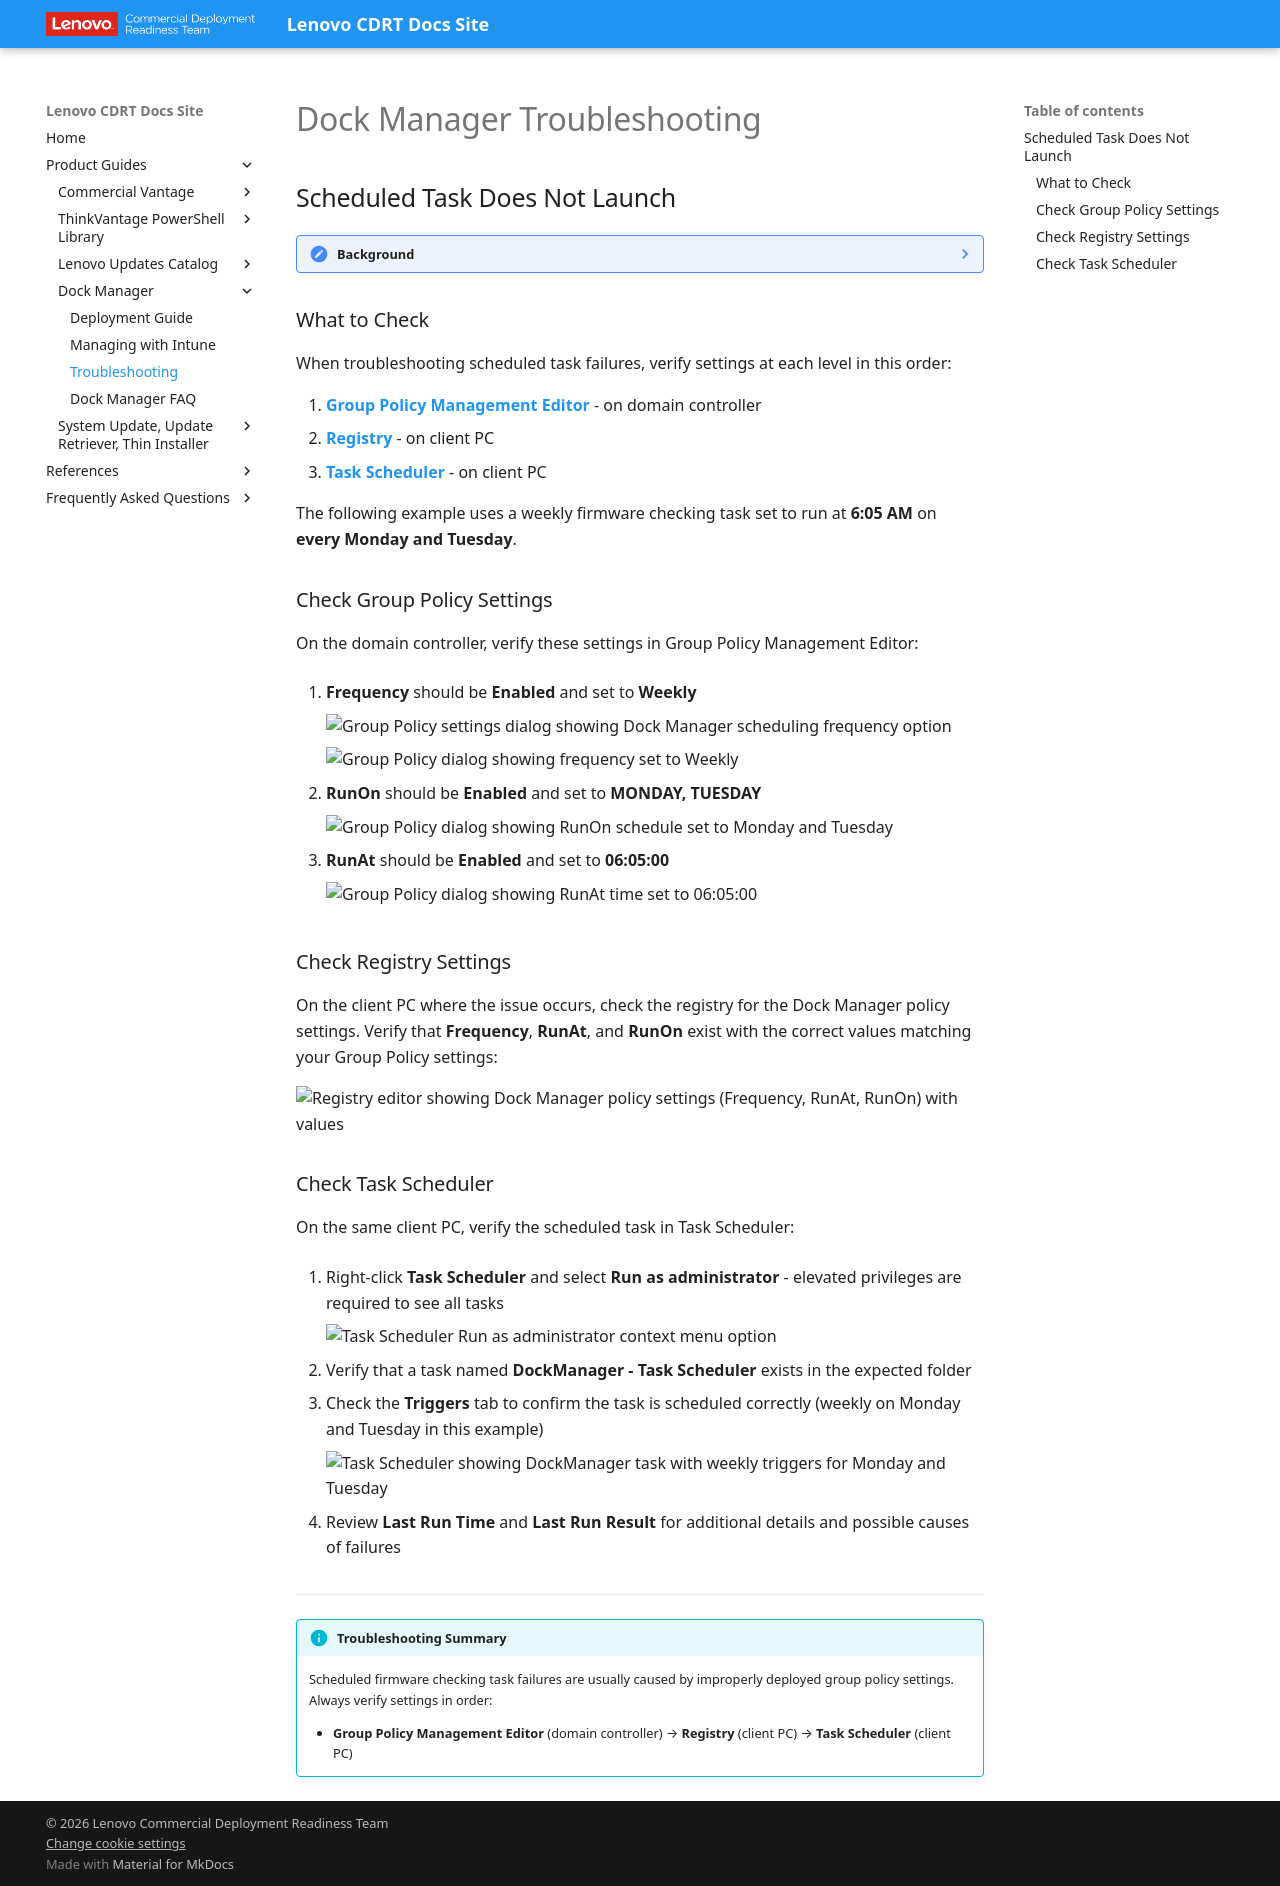

repository: CDRT/mk_docs · page: guides/dm/dm_troubleshooting/index.html · generator: mkdocs

---
title: Dock Manager Troubleshooting
description: Troubleshoot Dock Manager scheduled task deployment issues and verification steps
---

# Dock Manager Troubleshooting

## Scheduled Task Does Not Launch

??? note "Background"

    Dock Manager checks for new firmware in the repository at a scheduled time. IT admins use Windows Group Policy to push scheduling settings to client PCs. Refer to the [User Manual](https://download.lenovo.com/consumer/options/dockmanager_user_manual.pdf), section 5.5.

    Sometimes scheduled firmware checking tasks fail to launch at the expected time. The issue is typically caused by improperly deployed group policy settings.

### What to Check

When troubleshooting scheduled task failures, verify settings at each level in this order:

1. [**Group Policy Management Editor**](#check-group-policy-settings) - on domain controller
2. [**Registry**](#check-registry-settings) - on client PC
3. [**Task Scheduler**](#check-task-scheduler) - on client PC

The following example uses a weekly firmware checking task set to run at **6:05 AM** on **every Monday and Tuesday**.

### Check Group Policy Settings

On the domain controller, verify these settings in Group Policy Management Editor:

1. **Frequency** should be **Enabled** and set to **Weekly**

    ![Group Policy settings dialog showing Dock Manager scheduling frequency option](https://cdrt.github.io/mk_docs/img/guides/dm/ts1.PNG)

    ![Group Policy dialog showing frequency set to Weekly](https://cdrt.github.io/mk_docs/img/guides/dm/ts2.PNG)

2. **RunOn** should be **Enabled** and set to **MONDAY, TUESDAY**

    ![Group Policy dialog showing RunOn schedule set to Monday and Tuesday](https://cdrt.github.io/mk_docs/img/guides/dm/ts3.PNG)

3. **RunAt** should be **Enabled** and set to **06:05:00**

    ![Group Policy dialog showing RunAt time set to 06:05:00](https://cdrt.github.io/mk_docs/img/guides/dm/ts4.PNG)

### Check Registry Settings

On the client PC where the issue occurs, check the registry for the Dock Manager policy settings. Verify that **Frequency**, **RunAt**, and **RunOn** exist with the correct values matching your Group Policy settings:

![Registry editor showing Dock Manager policy settings (Frequency, RunAt, RunOn) with values](https://cdrt.github.io/mk_docs/img/guides/dm/ts5.PNG)

### Check Task Scheduler

On the same client PC, verify the scheduled task in Task Scheduler:

1. Right-click **Task Scheduler** and select **Run as administrator** - elevated privileges are required to see all tasks

    ![Task Scheduler Run as administrator context menu option](https://cdrt.github.io/mk_docs/img/guides/dm/ts6.PNG)

2. Verify that a task named **DockManager - Task Scheduler** exists in the expected folder

3. Check the **Triggers** tab to confirm the task is scheduled correctly (weekly on Monday and Tuesday in this example)

    ![Task Scheduler showing DockManager task with weekly triggers for Monday and Tuesday](https://cdrt.github.io/mk_docs/img/guides/dm/ts7.PNG)

4. Review **Last Run Time** and **Last Run Result** for additional details and possible causes of failures

---

!!! info "Troubleshooting Summary"
    Scheduled firmware checking task failures are usually caused by improperly deployed group policy settings. Always verify settings in order:

    - **Group Policy Management Editor** (domain controller) → **Registry** (client PC) → **Task Scheduler** (client PC)
